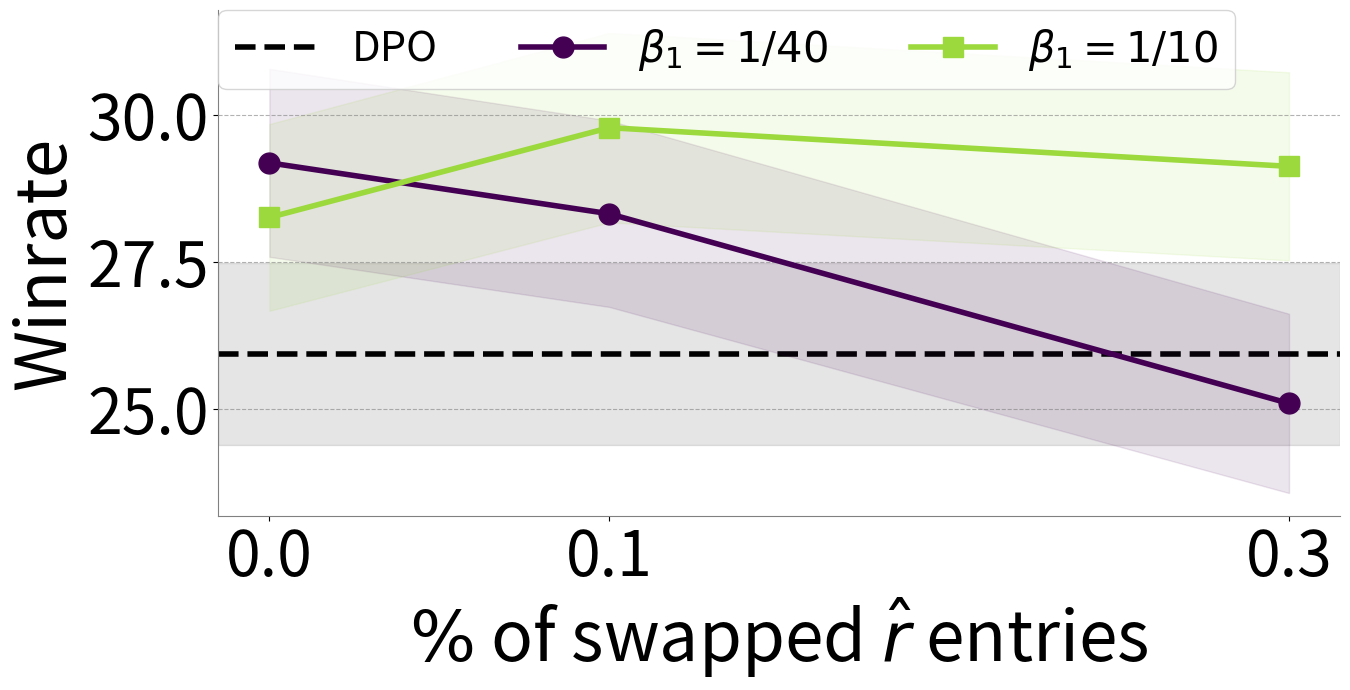
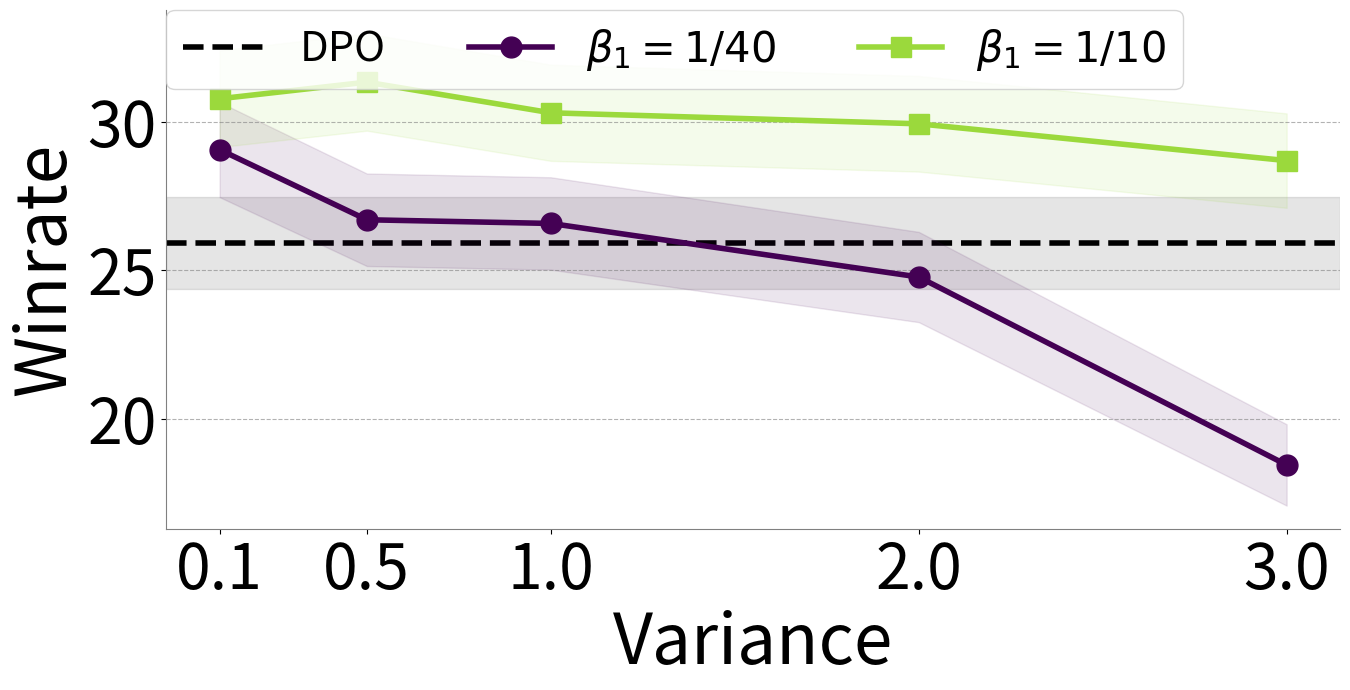
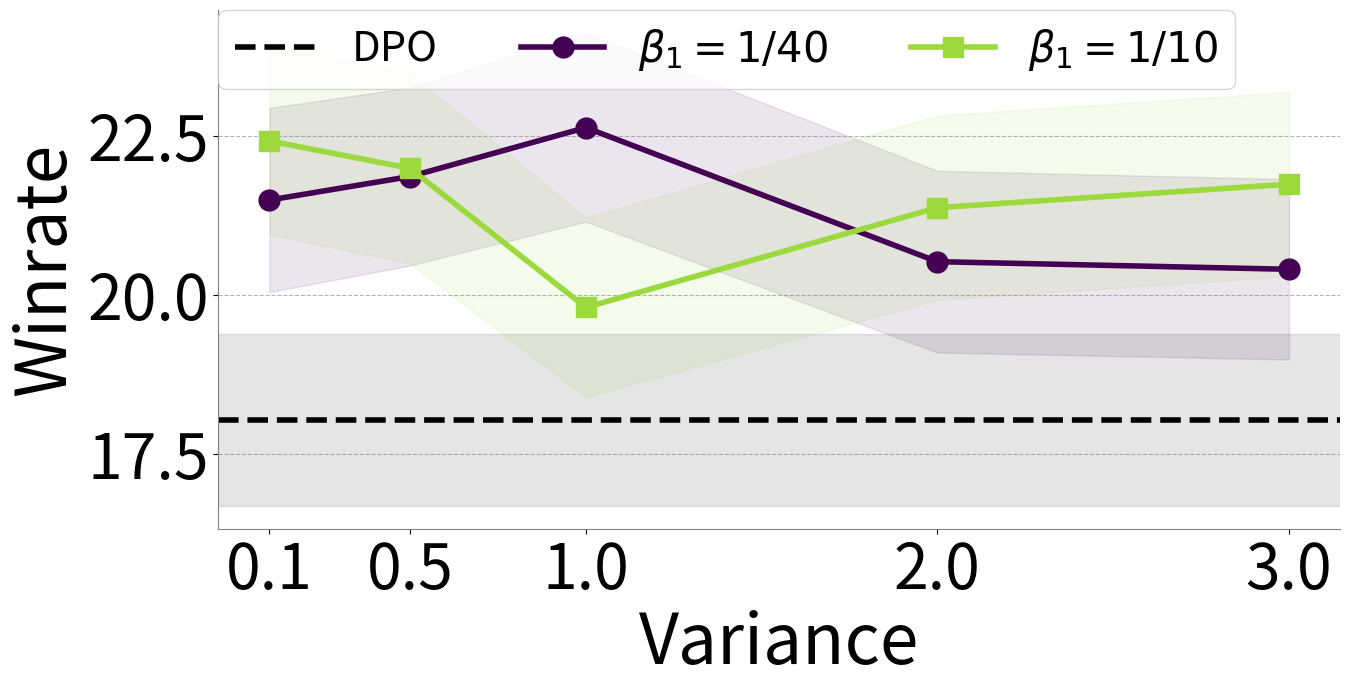
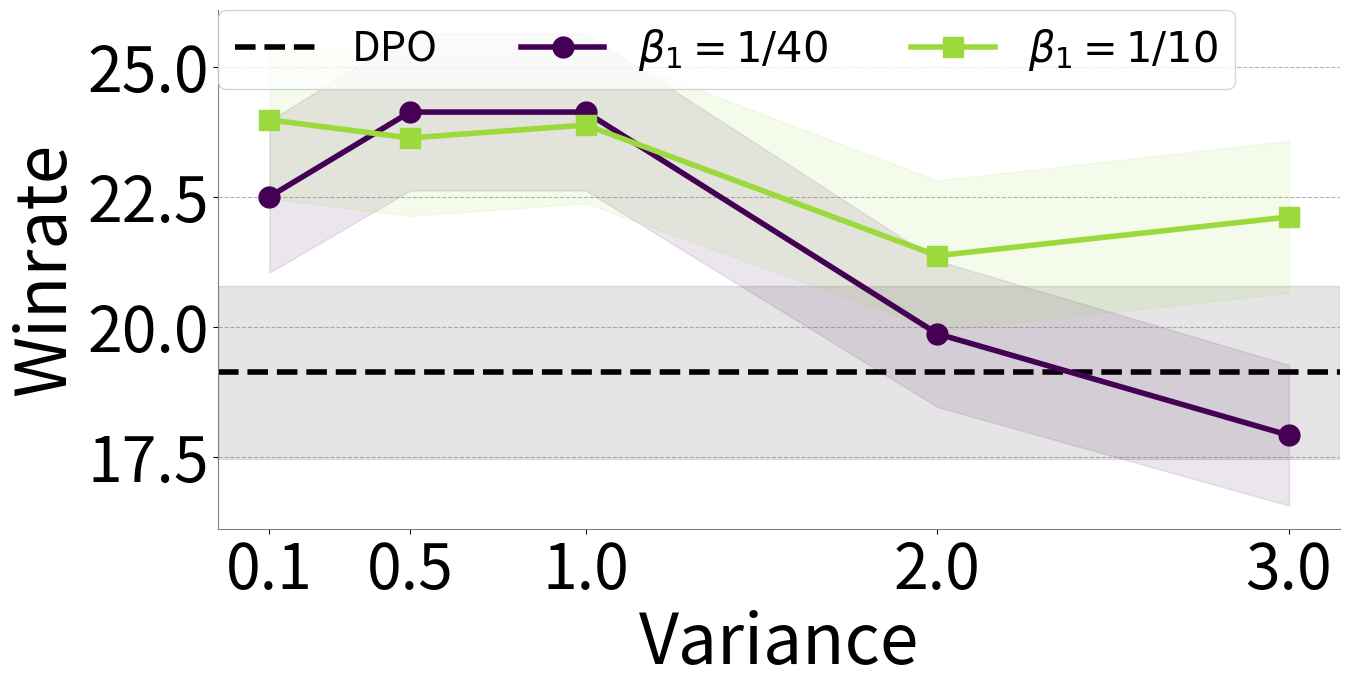
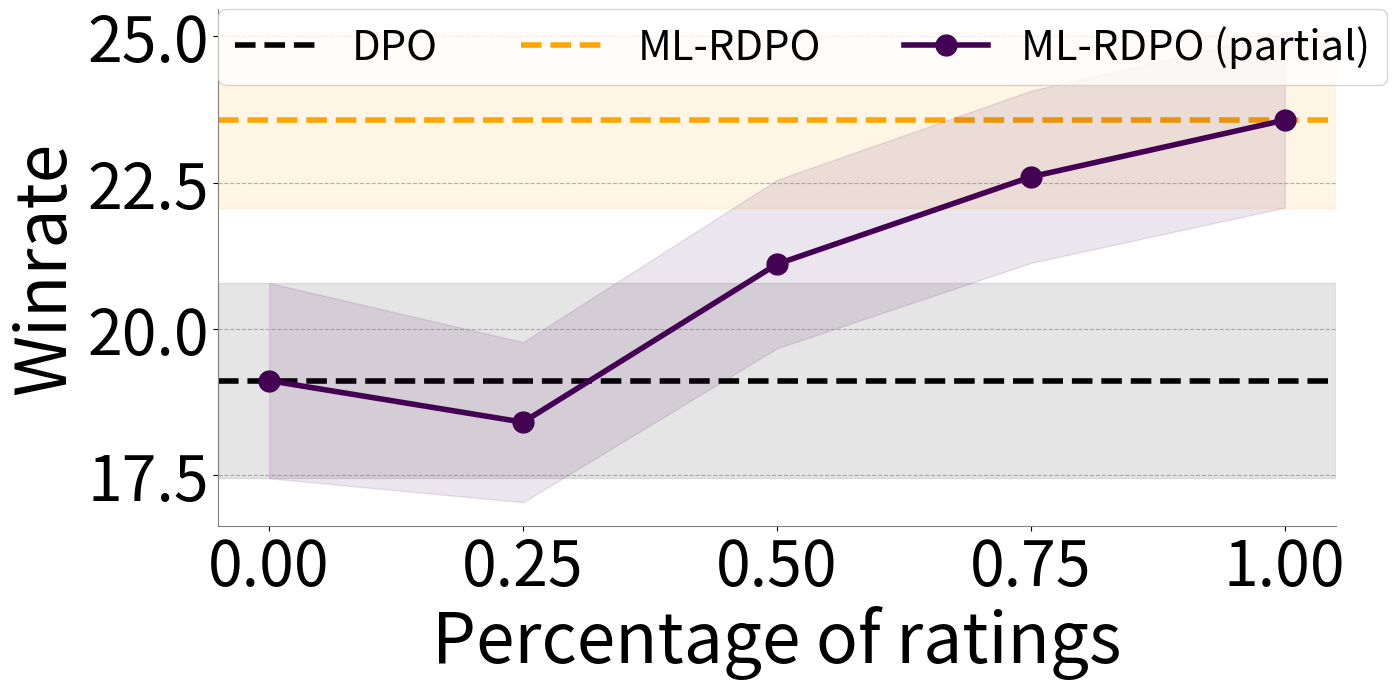
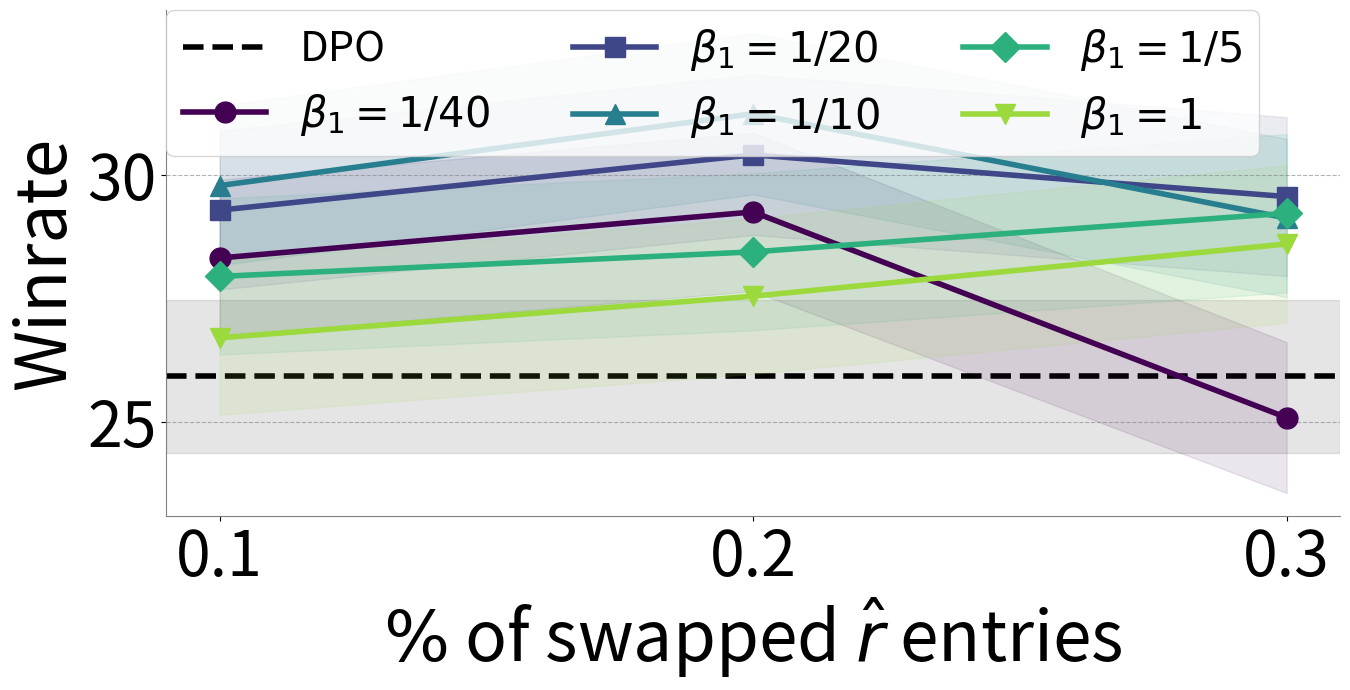
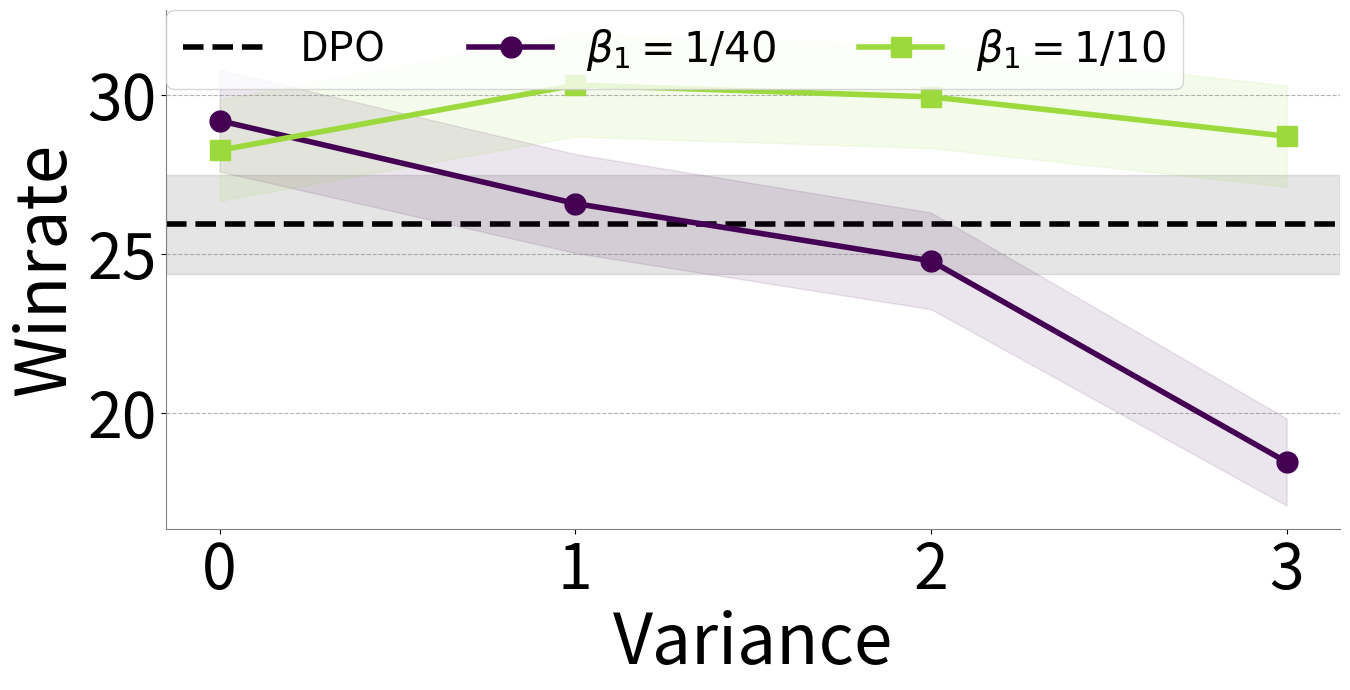
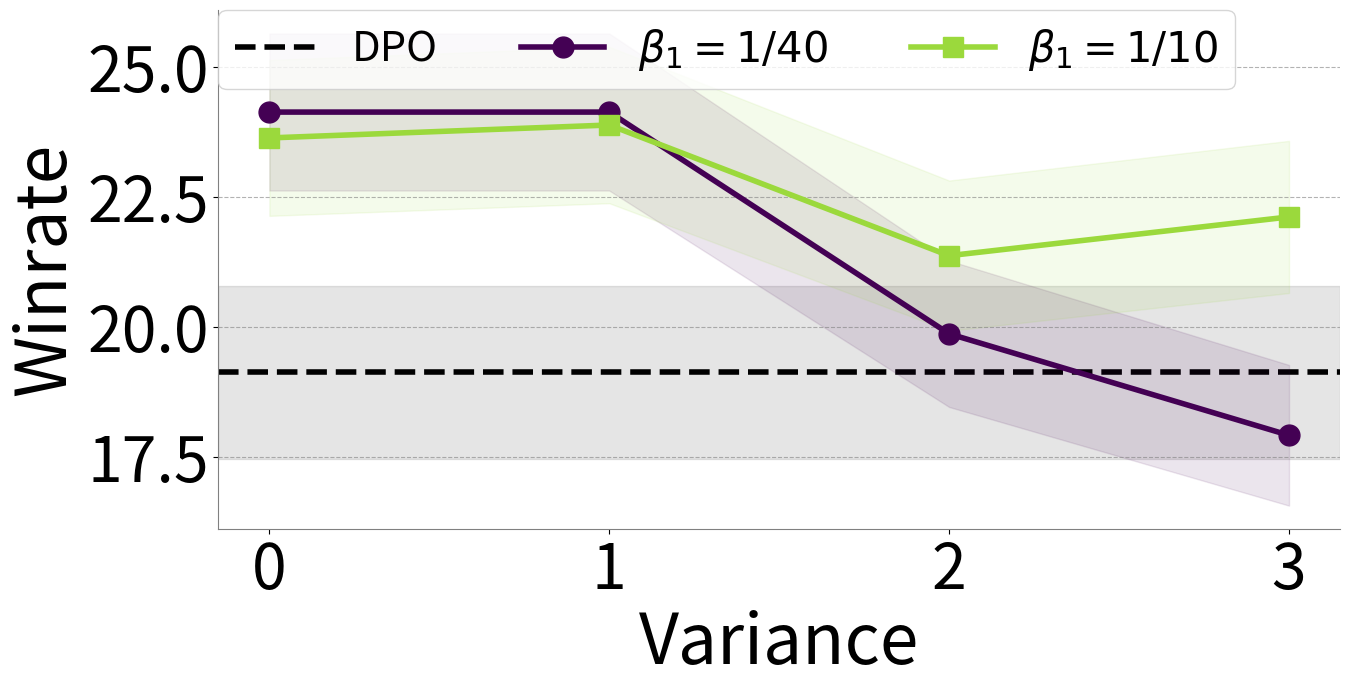

The matplotlib source for these figures, in order:
import matplotlib.pyplot as plt
import matplotlib as mpl
import numpy as np

# --- Set global styles for a professional look ---
# This uses LaTeX for rendering fonts, which looks much crisper.
# It might require a LaTeX installation on your system (e.g., MiKTeX, MacTeX).
try:
    mpl.rcParams.update({
        'text.usetex': False,
        #'font.family': 'serif',
        #'font.serif': ['Computer Modern Roman', 'Times New Roman'],
        'axes.titlesize': 20,
        'axes.labelsize': 50,
        'xtick.labelsize': 45,
        'ytick.labelsize': 45,
        'legend.fontsize': 30,
        'legend.title_fontsize': 14,
    })
except:
    print("LaTeX not found. Falling back to default font rendering.")
    mpl.rcParams.update(mpl.rcParamsDefault)


# --- 1. Data Setup ---
winrates = np.array([
    [29.19, 28.32298137, 29.25465839, 25.0931677],
    #[29.29104478, 30.41044776, 29.56521739],
    [28.26, 29.78855721, 31.24223602, 29.13043478],
    #[27.95031056, 28.44720497, 29.22885572],
    #[26.70807453, 27.54975124, 28.60696517]
])
errors = np.array([
    [1.6, 1.58659484, 1.60321707, 1.52648204],
    #[1.60479889, 1.62220734, 1.60696884],
    [1.59, 1.61267865, 1.63338944, 1.60121054],
    #[1.58019459, 1.58869837, 1.60259],
    #[1.55787002, 1.57290966, 1.5923694]
])
winrate_DPO = 25.93
error_DPO = 1.55
labels = [r"$\beta_1 = 1/40$",# r"$\beta_1 = 1/20$",
 r"$\beta_1 = 1/10$"] 
 #r"$\beta_1 = 1/5$", r"$\beta_1 = 1$"]
x_values_original = np.array([0.0, 0.1, 0.2, 0.3])

# --- 2. Data Filtering ---
index_to_exclude = 2
if index_to_exclude:
    x_values_filtered = np.delete(x_values_original, index_to_exclude)
    winrates_filtered = np.delete(winrates, index_to_exclude, axis=1)
    errors_filtered = np.delete(errors, index_to_exclude, axis=1)
else:
    x_values_filtered = x_values_original
    winrates_filtered = winrates
    errors_filtered = errors



# --- 3. Plotting ---
fig, ax = plt.subplots(figsize=(16, 7))

# --- DPO Baseline (drawn first) ---
ax.axhline(
    y=winrate_DPO, color='black', linestyle='--', linewidth=4,
    label='DPO', zorder=1
)
ax.axhspan(
    winrate_DPO - error_DPO, winrate_DPO + error_DPO,
    color='black', alpha=0.1, zorder=0
)

# --- Main Data Lines with a better color palette and markers ---
num_lines = len(labels)
# Use the 'viridis' colormap, which is excellent for data visualization
colors = plt.get_cmap('viridis')(np.linspace(0, 0.85, num_lines))
markers = ['o', 's', '^', 'D', 'v']  # Different marker for each line

for i in range(num_lines):
    ax.plot(
        x_values_filtered,
        winrates_filtered[i],
        label=labels[i],
        color=colors[i],
        marker=markers[i],
        markersize=15,
        linestyle='-',
        linewidth=4,
        zorder=2 # Ensure lines are drawn on top of the DPO shade
    )
    ax.fill_between(
        x_values_filtered,
        winrates_filtered[i] - errors_filtered[i],
        winrates_filtered[i] + errors_filtered[i],
        color=colors[i],
        alpha=0.1, # Lighter alpha for a more subtle shading
        zorder=1
    )

# --- 4. Customizing and Polishing the Plot ---
ax.set_xlabel(r'$\%$ of swapped $\hat{r}$ entries')
ax.set_ylabel('Winrate')
ax.set_xticks(x_values_filtered)

# Place the legend outside the plotting area for clarity
ax.legend(
    ncol=3,
    #bbox_to_anchor=(1.04, 1), # Position to the top right, outside the plot
    loc='upper left',
    borderaxespad=0.
)

# Use a light grid on the y-axis only, which is less distracting
ax.yaxis.grid(True, linestyle='--', which='major', color='grey', alpha=0.6)
ax.xaxis.grid(False) # No vertical grid lines

# Remove the top and right spines for a cleaner look
ax.spines['top'].set_visible(False)
ax.spines['right'].set_visible(False)
ax.spines['left'].set_color('grey')
ax.spines['bottom'].set_color('grey')

# Adjust layout to make room for the legend
fig.tight_layout(rect=[0, 0, 0.85, 1]) # rect=[left, bottom, right, top]
plt.savefig("robust_alpaca.pdf")


winrates =np.array([[ 29.06832298, 26.70807453, 26.58385093, 24.78, 18.45],
 [ 30.78358209, 31.34328358, 30.31055901, 29.94, 28.70]])
errors = np.array([[ 1.59899444, 1.55787002, 1.55555208, 1.52, 1.37],
 [  1.62775576, 1.63466039, 1.61850106, 1.61, 1.59]])

x_values_filtered = np.array([ 0.1, 0.5, 1.0, 2.0, 3.0])
winrates_filtered = winrates
errors_filtered = errors


# --- 3. Plotting ---
fig, ax = plt.subplots(figsize=(16, 7))

# --- DPO Baseline (drawn first) ---
ax.axhline(
    y=winrate_DPO, color='black', linestyle='--', linewidth=4,
    label='DPO', zorder=1
)
ax.axhspan(
    winrate_DPO - error_DPO, winrate_DPO + error_DPO,
    color='black', alpha=0.1, zorder=0
)

# --- Main Data Lines with a better color palette and markers ---
num_lines = len(labels)
# Use the 'viridis' colormap, which is excellent for data visualization
colors = plt.get_cmap('viridis')(np.linspace(0, 0.85, num_lines))
markers = ['o', 's', '^', 'D', 'v']  # Different marker for each line

for i in range(num_lines):
    ax.plot(
        x_values_filtered,
        winrates_filtered[i],
        label=labels[i],
        color=colors[i],
        marker=markers[i],
        markersize=15,
        linestyle='-',
        linewidth=4,
        zorder=2 # Ensure lines are drawn on top of the DPO shade
    )
    ax.fill_between(
        x_values_filtered,
        winrates_filtered[i] - errors_filtered[i],
        winrates_filtered[i] + errors_filtered[i],
        color=colors[i],
        alpha=0.1, # Lighter alpha for a more subtle shading
        zorder=1
    )

# --- 4. Customizing and Polishing the Plot ---
ax.set_xlabel('Variance')
ax.set_ylabel('Winrate')
ax.set_xticks(x_values_filtered)

# Place the legend outside the plotting area for clarity
ax.legend(
    ncol=3,
    #bbox_to_anchor=(1.04, 1), # Position to the top right, outside the plot
    loc='upper left',
    borderaxespad=0.
)

# Use a light grid on the y-axis only, which is less distracting
ax.yaxis.grid(True, linestyle='--', which='major', color='grey', alpha=0.6)
ax.xaxis.grid(False) # No vertical grid lines

# Remove the top and right spines for a cleaner look
ax.spines['top'].set_visible(False)
ax.spines['right'].set_visible(False)
ax.spines['left'].set_color('grey')
ax.spines['bottom'].set_color('grey')

# Adjust layout to make room for the legend
fig.tight_layout(rect=[0, 0, 0.85, 1]) # rect=[left, bottom, right, top]
plt.savefig("variance_alpaca.pdf")


winrates =np.array([[21.49, 21.86, 22.63, 20.52, 20.40],
 [22.42, 21.99, 19.80, 21.37, 21.74]])
errors = np.array([[1.45, 1.4, 1.48, 1.43,1.42],
 [1.47, 1.49915716, 1.41, 1.45, 1.45]])

x_values_filtered = np.array([ 0.1, 0.5, 1.0, 2.0, 3.0])
winrates_filtered = winrates
errors_filtered = errors

winrate_DPO = 18.03
error_DPO = 1.35
# --- 3. Plotting ---
fig, ax = plt.subplots(figsize=(16, 7))

# --- DPO Baseline (drawn first) ---
ax.axhline(
    y=winrate_DPO, color='black', linestyle='--', linewidth=4,
    label='DPO', zorder=1
)
ax.axhspan(
    winrate_DPO - error_DPO, winrate_DPO + error_DPO,
    color='black', alpha=0.1, zorder=0
)

# --- Main Data Lines with a better color palette and markers ---
num_lines = len(labels)
# Use the 'viridis' colormap, which is excellent for data visualization
colors = plt.get_cmap('viridis')(np.linspace(0, 0.85, num_lines))
markers = ['o', 's', '^', 'D', 'v']  # Different marker for each line

for i in range(num_lines):
    ax.plot(
        x_values_filtered,
        winrates_filtered[i],
        label=labels[i],
        color=colors[i],
        marker=markers[i],
        markersize=15,
        linestyle='-',
        linewidth=4,
        zorder=2 # Ensure lines are drawn on top of the DPO shade
    )
    ax.fill_between(
        x_values_filtered,
        winrates_filtered[i] - errors_filtered[i],
        winrates_filtered[i] + errors_filtered[i],
        color=colors[i],
        alpha=0.1, # Lighter alpha for a more subtle shading
        zorder=1
    )

# --- 4. Customizing and Polishing the Plot ---
ax.set_xlabel('Variance')
ax.set_ylabel('Winrate')
ax.set_xticks(x_values_filtered)

# Place the legend outside the plotting area for clarity
ax.legend(
    ncol=3,
    #bbox_to_anchor=(1.04, 1), # Position to the top right, outside the plot
    loc='upper left',
    borderaxespad=0.
)

# Use a light grid on the y-axis only, which is less distracting
ax.yaxis.grid(True, linestyle='--', which='major', color='grey', alpha=0.6)
ax.xaxis.grid(False) # No vertical grid lines

# Remove the top and right spines for a cleaner look
ax.spines['top'].set_visible(False)
ax.spines['right'].set_visible(False)
ax.spines['left'].set_color('grey')
ax.spines['bottom'].set_color('grey')

# Adjust layout to make room for the legend
fig.tight_layout(rect=[0, 0, 0.85, 1]) # rect=[left, bottom, right, top]
plt.savefig("variance_alpaca_zephyr.pdf")
winrates =np.array([[22.5, 24.12935323, 24.12935323, 19.8630137,  17.91044776],
 [23.98, 23.6318408,   23.88059701,  21.36645963 , 22.11180124]])
errors = np.array([[1.46, 1.50991313, 1.50991313, 1.40742984, 1.35312959],
 [1.51, 1.49915716, 1.50457037, 1.44558014, 1.46359146]])

x_values_filtered = np.array([ 0.1, 0.5, 1.0, 2.0, 3.0])
winrates_filtered = winrates
errors_filtered = errors

winrate_DPO = 19.12
error_DPO = 1.668
# --- 3. Plotting ---
fig, ax = plt.subplots(figsize=(16, 7))

# --- DPO Baseline (drawn first) ---
ax.axhline(
    y=winrate_DPO, color='black', linestyle='--', linewidth=4,
    label='DPO', zorder=1
)
ax.axhspan(
    winrate_DPO - error_DPO, winrate_DPO + error_DPO,
    color='black', alpha=0.1, zorder=0
)

# --- Main Data Lines with a better color palette and markers ---
num_lines = len(labels)
# Use the 'viridis' colormap, which is excellent for data visualization
colors = plt.get_cmap('viridis')(np.linspace(0, 0.85, num_lines))
markers = ['o', 's', '^', 'D', 'v']  # Different marker for each line

for i in range(num_lines):
    ax.plot(
        x_values_filtered,
        winrates_filtered[i],
        label=labels[i],
        color=colors[i],
        marker=markers[i],
        markersize=15,
        linestyle='-',
        linewidth=4,
        zorder=2 # Ensure lines are drawn on top of the DPO shade
    )
    ax.fill_between(
        x_values_filtered,
        winrates_filtered[i] - errors_filtered[i],
        winrates_filtered[i] + errors_filtered[i],
        color=colors[i],
        alpha=0.1, # Lighter alpha for a more subtle shading
        zorder=1
    )

# --- 4. Customizing and Polishing the Plot ---
ax.set_xlabel('Variance')
ax.set_ylabel('Winrate')
ax.set_xticks(x_values_filtered)

# Place the legend outside the plotting area for clarity
ax.legend(
    ncol=3,
    #bbox_to_anchor=(1.04, 1), # Position to the top right, outside the plot
    loc='upper left',
    borderaxespad=0.
)

# Use a light grid on the y-axis only, which is less distracting
ax.yaxis.grid(True, linestyle='--', which='major', color='grey', alpha=0.6)
ax.xaxis.grid(False) # No vertical grid lines

# Remove the top and right spines for a cleaner look
ax.spines['top'].set_visible(False)
ax.spines['right'].set_visible(False)
ax.spines['left'].set_color('grey')
ax.spines['bottom'].set_color('grey')

# Adjust layout to make room for the legend
fig.tight_layout(rect=[0, 0, 0.85, 1]) # rect=[left, bottom, right, top]
plt.savefig("variance_alpaca_mistral.pdf")


#Distilled DPO Missing data

winrates = np.array([[ 19.12, 18.41, 21.11, 22.6, 23.57]])
errors = np.array([[1.668, 1.367 ,1.439,1.47, 1.496]])
x_values_filtered = np.array([0, 0.25, 0.5, 0.75, 1.0])
labels = [r"ML-RDPO (partial)"] 
winrates_filtered = winrates
errors_filtered = errors
fig, ax = plt.subplots(figsize=(16, 7))
winrate_DDPO = 23.57
error_DDPO = 1.496
# --- DPO Baseline (drawn first) ---
ax.axhline(
    y=winrate_DPO, color='black', linestyle='--', linewidth=4,
    label='DPO', zorder=1
)
ax.axhspan(
    winrate_DPO - error_DPO, winrate_DPO + error_DPO,
    color='black', alpha=0.1, zorder=0
)
ax.axhline(
    y=winrate_DDPO, color='orange', linestyle='--', linewidth=4,
    label='ML-RDPO', zorder=1
)
ax.axhspan(
    winrate_DDPO - error_DDPO, winrate_DDPO + error_DDPO,
    color='orange', alpha=0.1, zorder=0
)

# --- Main Data Lines with a better color palette and markers ---
num_lines = len(labels)
# Use the 'viridis' colormap, which is excellent for data visualization
colors = plt.get_cmap('viridis')(np.linspace(0, 0.85, num_lines))
markers = ['o', 's', '^', 'D', 'v']  # Different marker for each line

for i in range(num_lines):
    ax.plot(
        x_values_filtered,
        winrates_filtered[i],
        label=labels[i],
        color=colors[i],
        marker=markers[i],
        markersize=15,
        linestyle='-',
        linewidth=4,
        zorder=2 # Ensure lines are drawn on top of the DPO shade
    )
    ax.fill_between(
        x_values_filtered,
        winrates_filtered[i] - errors_filtered[i],
        winrates_filtered[i] + errors_filtered[i],
        color=colors[i],
        alpha=0.1, # Lighter alpha for a more subtle shading
        zorder=1
    )

# --- 4. Customizing and Polishing the Plot ---
ax.set_xlabel('Percentage of ratings')
ax.set_ylabel('Winrate')
ax.set_xticks(x_values_filtered)

# Place the legend outside the plotting area for clarity
ax.legend(
    ncol=3,
    #bbox_to_anchor=(1.04, 1), # Position to the top right, outside the plot
    loc='upper left',
    borderaxespad=0.
)

# Use a light grid on the y-axis only, which is less distracting
ax.yaxis.grid(True, linestyle='--', which='major', color='grey', alpha=0.6)
ax.xaxis.grid(False) # No vertical grid lines

# Remove the top and right spines for a cleaner look
ax.spines['top'].set_visible(False)
ax.spines['right'].set_visible(False)
ax.spines['left'].set_color('grey')
ax.spines['bottom'].set_color('grey')

# Adjust layout to make room for the legend
fig.tight_layout(rect=[0, 0, 0.85, 1]) # rect=[left, bottom, right, top]
plt.savefig("ml-rdpo-missing-data.pdf")

import matplotlib.pyplot as plt
import matplotlib as mpl
import numpy as np

# --- Set global styles for a professional look ---
# This uses LaTeX for rendering fonts, which looks much crisper.
# It might require a LaTeX installation on your system (e.g., MiKTeX, MacTeX).
try:
    mpl.rcParams.update({
        'text.usetex': False,
        #'font.family': 'serif',
        #'font.serif': ['Computer Modern Roman', 'Times New Roman'],
        'axes.titlesize': 20,
        'axes.labelsize': 50,
        'xtick.labelsize': 45,
        'ytick.labelsize': 45,
        'legend.fontsize': 30,
        'legend.title_fontsize': 14,
    })
except:
    print("LaTeX not found. Falling back to default font rendering.")
    mpl.rcParams.update(mpl.rcParamsDefault)


# --- 1. Data Setup ---
winrates = np.array([
    [28.32298137, 29.25465839, 25.0931677],
    [29.29104478, 30.41044776, 29.56521739],
    [29.78855721, 31.24223602, 29.13043478],
    [27.95031056, 28.44720497, 29.22885572],
    [26.70807453, 27.54975124, 28.60696517]
])
errors = np.array([
    [1.58659484, 1.60321707, 1.52648204],
    [1.60479889, 1.62220734, 1.60696884],
    [1.61267865, 1.63338944, 1.60121054],
    [1.58019459, 1.58869837, 1.60259],
    [1.55787002, 1.57290966, 1.5923694]
])
winrate_DPO = 25.93
error_DPO = 1.55
labels = [r"$\beta_1 = 1/40$", r"$\beta_1 = 1/20$",
 r"$\beta_1 = 1/10$", r"$\beta_1 = 1/5$", r"$\beta_1 = 1$"]
x_values_original = np.array([ 0.1, 0.2, 0.3])

# --- 2. Data Filtering ---
index_to_exclude = None
if index_to_exclude:
    x_values_filtered = np.delete(x_values_original, index_to_exclude)
    winrates_filtered = np.delete(winrates, index_to_exclude, axis=1)
    errors_filtered = np.delete(errors, index_to_exclude, axis=1)
else:
    x_values_filtered = x_values_original
    winrates_filtered = winrates
    errors_filtered = errors



# --- 3. Plotting ---
fig, ax = plt.subplots(figsize=(16, 7))

# --- DPO Baseline (drawn first) ---
ax.axhline(
    y=winrate_DPO, color='black', linestyle='--', linewidth=4,
    label='DPO', zorder=1
)
ax.axhspan(
    winrate_DPO - error_DPO, winrate_DPO + error_DPO,
    color='black', alpha=0.1, zorder=0
)

# --- Main Data Lines with a better color palette and markers ---
num_lines = len(labels)
# Use the 'viridis' colormap, which is excellent for data visualization
colors = plt.get_cmap('viridis')(np.linspace(0, 0.85, num_lines))
markers = ['o', 's', '^', 'D', 'v']  # Different marker for each line

for i in range(num_lines):
    ax.plot(
        x_values_filtered,
        winrates_filtered[i],
        label=labels[i],
        color=colors[i],
        marker=markers[i],
        markersize=15,
        linestyle='-',
        linewidth=4,
        zorder=2 # Ensure lines are drawn on top of the DPO shade
    )
    ax.fill_between(
        x_values_filtered,
        winrates_filtered[i] - errors_filtered[i],
        winrates_filtered[i] + errors_filtered[i],
        color=colors[i],
        alpha=0.1, # Lighter alpha for a more subtle shading
        zorder=1
    )

# --- 4. Customizing and Polishing the Plot ---
ax.set_xlabel(r'$\%$ of swapped $\hat{r}$ entries')
ax.set_ylabel('Winrate')
ax.set_xticks(x_values_filtered)

# Place the legend outside the plotting area for clarity
ax.legend(
    ncol=3,
    #bbox_to_anchor=(1.04, 1), # Position to the top right, outside the plot
    loc='upper left',
    borderaxespad=0.
)

# Use a light grid on the y-axis only, which is less distracting
ax.yaxis.grid(True, linestyle='--', which='major', color='grey', alpha=0.6)
ax.xaxis.grid(False) # No vertical grid lines

# Remove the top and right spines for a cleaner look
ax.spines['top'].set_visible(False)
ax.spines['right'].set_visible(False)
ax.spines['left'].set_color('grey')
ax.spines['bottom'].set_color('grey')

# Adjust layout to make room for the legend
fig.tight_layout(rect=[0, 0, 0.85, 1]) # rect=[left, bottom, right, top]
plt.savefig("robust_alpaca_all.pdf")


##### Modified varaince plots
winrates =np.array([[ 29.19 ,26.58385093, 24.78, 18.45],
 [ 28.26, 30.31055901, 29.94, 28.70]])
errors = np.array([[ 1.60 ,1.55555208, 1.52, 1.37],
 [ 1.59 , 1.61850106, 1.61, 1.59]])
labels = [r"$\beta_1 = 1/40$", 
 r"$\beta_1 = 1/10$"]
x_values_filtered = np.array([ 0.0, 1.0, 2.0, 3.0])
winrates_filtered = winrates
errors_filtered = errors


# --- 3. Plotting ---
fig, ax = plt.subplots(figsize=(16, 7))

# --- DPO Baseline (drawn first) ---
ax.axhline(
    y=winrate_DPO, color='black', linestyle='--', linewidth=4,
    label='DPO', zorder=1
)
ax.axhspan(
    winrate_DPO - error_DPO, winrate_DPO + error_DPO,
    color='black', alpha=0.1, zorder=0
)

# --- Main Data Lines with a better color palette and markers ---
num_lines = len(labels)
# Use the 'viridis' colormap, which is excellent for data visualization
colors = plt.get_cmap('viridis')(np.linspace(0, 0.85, num_lines))
markers = ['o', 's', '^', 'D', 'v']  # Different marker for each line

for i in range(num_lines):
    ax.plot(
        x_values_filtered,
        winrates_filtered[i],
        label=labels[i],
        color=colors[i],
        marker=markers[i],
        markersize=15,
        linestyle='-',
        linewidth=4,
        zorder=2 # Ensure lines are drawn on top of the DPO shade
    )
    ax.fill_between(
        x_values_filtered,
        winrates_filtered[i] - errors_filtered[i],
        winrates_filtered[i] + errors_filtered[i],
        color=colors[i],
        alpha=0.1, # Lighter alpha for a more subtle shading
        zorder=1
    )

# --- 4. Customizing and Polishing the Plot ---
ax.set_xlabel('Variance')
ax.set_ylabel('Winrate')
ax.set_xticks(x_values_filtered)

# Place the legend outside the plotting area for clarity
ax.legend(
    ncol=3,
    #bbox_to_anchor=(1.04, 1), # Position to the top right, outside the plot
    loc='upper left',
    borderaxespad=0.
)

# Use a light grid on the y-axis only, which is less distracting
ax.yaxis.grid(True, linestyle='--', which='major', color='grey', alpha=0.6)
ax.xaxis.grid(False) # No vertical grid lines

# Remove the top and right spines for a cleaner look
ax.spines['top'].set_visible(False)
ax.spines['right'].set_visible(False)
ax.spines['left'].set_color('grey')
ax.spines['bottom'].set_color('grey')

# Adjust layout to make room for the legend
fig.tight_layout(rect=[0, 0, 0.85, 1]) # rect=[left, bottom, right, top]
plt.savefig("variance_alpaca2.pdf")


winrates =np.array([[24.12935323, 24.12935323, 19.8630137,  17.91044776],
 [23.6318408,   23.88059701,  21.36645963 , 22.11180124]])
errors = np.array([[1.50991313, 1.50991313, 1.40742984, 1.35312959],
 [1.49915716, 1.50457037, 1.44558014, 1.46359146]])

x_values_filtered = np.array([ 0.0, 1.0, 2.0, 3.0])
winrates_filtered = winrates
errors_filtered = errors

winrate_DPO = 19.12
error_DPO = 1.668
# --- 3. Plotting ---
fig, ax = plt.subplots(figsize=(16, 7))

# --- DPO Baseline (drawn first) ---
ax.axhline(
    y=winrate_DPO, color='black', linestyle='--', linewidth=4,
    label='DPO', zorder=1
)
ax.axhspan(
    winrate_DPO - error_DPO, winrate_DPO + error_DPO,
    color='black', alpha=0.1, zorder=0
)

# --- Main Data Lines with a better color palette and markers ---
num_lines = len(labels)
# Use the 'viridis' colormap, which is excellent for data visualization
colors = plt.get_cmap('viridis')(np.linspace(0, 0.85, num_lines))
markers = ['o', 's', '^', 'D', 'v']  # Different marker for each line

for i in range(num_lines):
    ax.plot(
        x_values_filtered,
        winrates_filtered[i],
        label=labels[i],
        color=colors[i],
        marker=markers[i],
        markersize=15,
        linestyle='-',
        linewidth=4,
        zorder=2 # Ensure lines are drawn on top of the DPO shade
    )
    ax.fill_between(
        x_values_filtered,
        winrates_filtered[i] - errors_filtered[i],
        winrates_filtered[i] + errors_filtered[i],
        color=colors[i],
        alpha=0.1, # Lighter alpha for a more subtle shading
        zorder=1
    )

# --- 4. Customizing and Polishing the Plot ---
ax.set_xlabel('Variance')
ax.set_ylabel('Winrate')
ax.set_xticks(x_values_filtered)

# Place the legend outside the plotting area for clarity
ax.legend(
    ncol=3,
    #bbox_to_anchor=(1.04, 1), # Position to the top right, outside the plot
    loc='upper left',
    borderaxespad=0.
)

# Use a light grid on the y-axis only, which is less distracting
ax.yaxis.grid(True, linestyle='--', which='major', color='grey', alpha=0.6)
ax.xaxis.grid(False) # No vertical grid lines

# Remove the top and right spines for a cleaner look
ax.spines['top'].set_visible(False)
ax.spines['right'].set_visible(False)
ax.spines['left'].set_color('grey')
ax.spines['bottom'].set_color('grey')

# Adjust layout to make room for the legend
fig.tight_layout(rect=[0, 0, 0.85, 1]) # rect=[left, bottom, right, top]
plt.savefig("variance_alpaca_mistral2.pdf")
